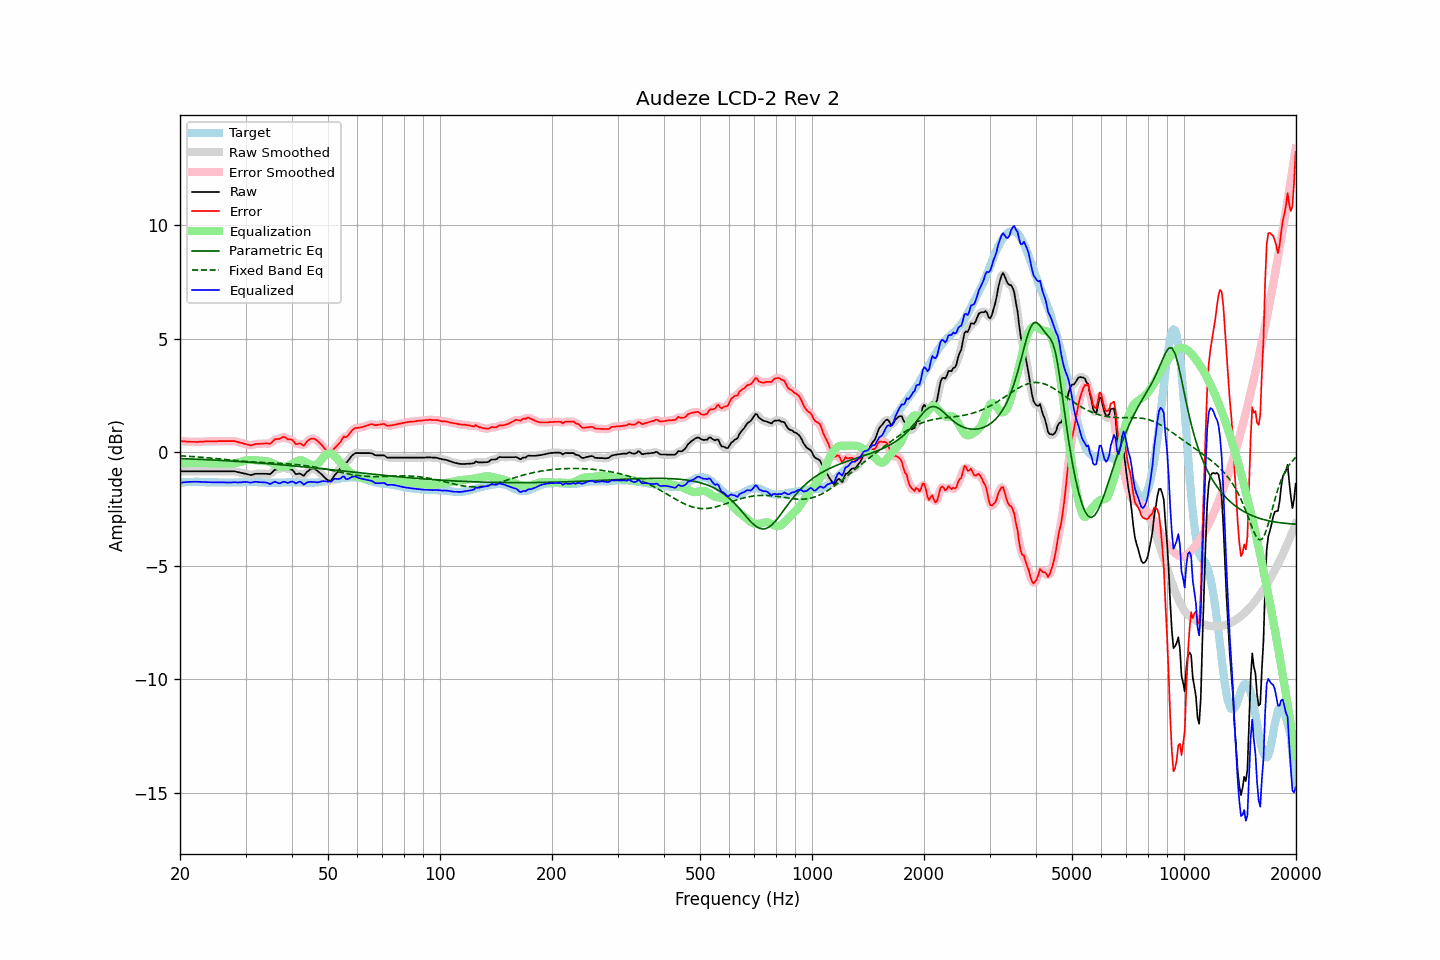

The data file committed next to this chart (first rows):
frequency, raw, error, smoothed, error_smoothed, equalization, parametric_eq, fixed_band_eq, equalized_raw, equalized_smoothed, target
20.00, -0.84, 0.50, -0.84, 0.50, -0.50, -0.27, -0.15, -1.34, -1.34, -1.34
20.20, -0.84, 0.49, -0.84, 0.49, -0.49, -0.28, -0.16, -1.33, -1.33, -1.33
20.40, -0.84, 0.48, -0.84, 0.49, -0.49, -0.28, -0.16, -1.32, -1.32, -1.32
20.61, -0.84, 0.48, -0.84, 0.48, -0.48, -0.28, -0.16, -1.32, -1.32, -1.32
20.81, -0.84, 0.47, -0.84, 0.48, -0.47, -0.28, -0.17, -1.31, -1.31, -1.31
21.02, -0.84, 0.47, -0.84, 0.47, -0.47, -0.29, -0.17, -1.30, -1.30, -1.31
21.23, -0.84, 0.46, -0.84, 0.47, -0.47, -0.29, -0.18, -1.30, -1.30, -1.30
21.44, -0.84, 0.46, -0.84, 0.47, -0.46, -0.29, -0.18, -1.30, -1.30, -1.30
21.66, -0.84, 0.46, -0.84, 0.46, -0.46, -0.30, -0.19, -1.30, -1.30, -1.30
21.87, -0.84, 0.46, -0.84, 0.46, -0.46, -0.30, -0.19, -1.30, -1.30, -1.30
22.09, -0.84, 0.45, -0.84, 0.46, -0.46, -0.30, -0.20, -1.30, -1.30, -1.29
22.31, -0.84, 0.45, -0.84, 0.46, -0.46, -0.31, -0.20, -1.30, -1.30, -1.29
22.54, -0.84, 0.46, -0.84, 0.46, -0.46, -0.31, -0.21, -1.30, -1.30, -1.30
22.76, -0.84, 0.47, -0.84, 0.47, -0.47, -0.31, -0.21, -1.30, -1.30, -1.31
22.99, -0.84, 0.47, -0.84, 0.47, -0.47, -0.32, -0.22, -1.31, -1.31, -1.31
23.22, -0.84, 0.47, -0.84, 0.48, -0.48, -0.32, -0.23, -1.31, -1.31, -1.31
23.45, -0.84, 0.48, -0.84, 0.48, -0.48, -0.32, -0.23, -1.31, -1.31, -1.32
23.69, -0.84, 0.48, -0.84, 0.48, -0.48, -0.33, -0.24, -1.32, -1.32, -1.32
23.92, -0.84, 0.48, -0.84, 0.48, -0.48, -0.33, -0.25, -1.32, -1.32, -1.32
24.16, -0.84, 0.48, -0.84, 0.48, -0.48, -0.33, -0.25, -1.32, -1.32, -1.32
24.40, -0.84, 0.48, -0.84, 0.48, -0.48, -0.34, -0.26, -1.32, -1.32, -1.32
24.65, -0.84, 0.48, -0.84, 0.48, -0.49, -0.34, -0.27, -1.32, -1.32, -1.32
24.89, -0.84, 0.48, -0.84, 0.48, -0.49, -0.34, -0.27, -1.32, -1.32, -1.32
25.14, -0.84, 0.48, -0.84, 0.49, -0.49, -0.35, -0.28, -1.32, -1.32, -1.32
25.39, -0.84, 0.49, -0.84, 0.49, -0.49, -0.35, -0.29, -1.32, -1.32, -1.33
25.65, -0.84, 0.49, -0.84, 0.49, -0.49, -0.36, -0.29, -1.33, -1.33, -1.33
25.91, -0.84, 0.49, -0.84, 0.49, -0.49, -0.36, -0.30, -1.33, -1.33, -1.33
26.16, -0.84, 0.49, -0.84, 0.49, -0.49, -0.36, -0.31, -1.33, -1.33, -1.33
26.43, -0.84, 0.49, -0.84, 0.49, -0.50, -0.37, -0.31, -1.33, -1.33, -1.33
26.69, -0.84, 0.49, -0.84, 0.49, -0.50, -0.37, -0.32, -1.33, -1.33, -1.33
26.96, -0.84, 0.49, -0.84, 0.49, -0.50, -0.38, -0.33, -1.33, -1.33, -1.33
27.23, -0.84, 0.49, -0.84, 0.49, -0.50, -0.38, -0.34, -1.33, -1.33, -1.33
27.50, -0.84, 0.49, -0.83, 0.50, -0.49, -0.38, -0.34, -1.33, -1.33, -1.33
27.77, -0.84, 0.49, -0.83, 0.49, -0.49, -0.39, -0.35, -1.32, -1.32, -1.33
28.05, -0.84, 0.49, -0.84, 0.49, -0.48, -0.39, -0.36, -1.31, -1.32, -1.33
28.33, -0.86, 0.47, -0.85, 0.47, -0.47, -0.40, -0.36, -1.32, -1.32, -1.33
28.62, -0.87, 0.45, -0.87, 0.45, -0.45, -0.40, -0.37, -1.33, -1.33, -1.33
28.90, -0.89, 0.43, -0.89, 0.44, -0.44, -0.41, -0.38, -1.32, -1.33, -1.32
29.19, -0.91, 0.41, -0.90, 0.42, -0.42, -0.41, -0.38, -1.32, -1.32, -1.32
29.48, -0.92, 0.40, -0.92, 0.40, -0.39, -0.42, -0.39, -1.31, -1.31, -1.32
29.78, -0.94, 0.37, -0.93, 0.38, -0.37, -0.42, -0.40, -1.31, -1.31, -1.31
30.08, -0.95, 0.36, -0.95, 0.36, -0.36, -0.43, -0.40, -1.30, -1.30, -1.31
30.38, -0.96, 0.34, -0.97, 0.34, -0.34, -0.43, -0.41, -1.31, -1.31, -1.31
30.68, -0.99, 0.32, -0.99, 0.32, -0.34, -0.44, -0.41, -1.32, -1.32, -1.31
30.99, -1.00, 0.30, -0.99, 0.32, -0.33, -0.44, -0.42, -1.34, -1.33, -1.31
31.30, -0.99, 0.32, -0.99, 0.32, -0.34, -0.45, -0.42, -1.32, -1.32, -1.31
31.61, -0.97, 0.34, -0.97, 0.34, -0.34, -0.45, -0.43, -1.31, -1.31, -1.31
31.93, -0.95, 0.36, -0.95, 0.36, -0.35, -0.46, -0.43, -1.29, -1.30, -1.31
32.24, -0.95, 0.37, -0.94, 0.37, -0.36, -0.46, -0.44, -1.30, -1.30, -1.32
32.57, -0.95, 0.37, -0.94, 0.38, -0.37, -0.47, -0.44, -1.31, -1.31, -1.32
32.89, -0.95, 0.37, -0.95, 0.38, -0.37, -0.47, -0.44, -1.32, -1.32, -1.32
33.22, -0.95, 0.38, -0.95, 0.38, -0.37, -0.48, -0.45, -1.32, -1.32, -1.33
33.55, -0.95, 0.38, -0.94, 0.39, -0.38, -0.48, -0.45, -1.32, -1.32, -1.33
33.89, -0.95, 0.39, -0.94, 0.39, -0.38, -0.49, -0.45, -1.33, -1.32, -1.34
34.23, -0.95, 0.39, -0.95, 0.38, -0.39, -0.50, -0.46, -1.34, -1.35, -1.34
34.57, -0.96, 0.38, -0.96, 0.38, -0.41, -0.50, -0.46, -1.36, -1.37, -1.34
34.92, -0.97, 0.37, -0.94, 0.39, -0.43, -0.51, -0.46, -1.40, -1.38, -1.34
35.27, -0.91, 0.43, -0.90, 0.44, -0.46, -0.51, -0.47, -1.36, -1.36, -1.34
35.62, -0.84, 0.50, -0.84, 0.50, -0.49, -0.52, -0.47, -1.33, -1.33, -1.34
35.97, -0.77, 0.57, -0.78, 0.55, -0.53, -0.52, -0.47, -1.29, -1.31, -1.34
... 635 more rows
